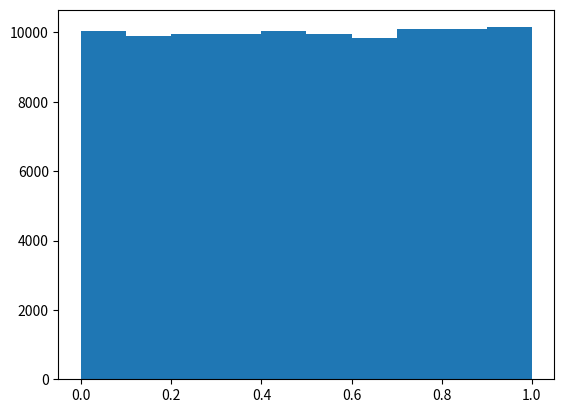

The script that saved this image:
'''
输出一个随机数。
'''
import numpy as np
from matplotlib import pyplot as plt
figure = plt.figure()
# 线性同余法（Xn+1=(aXn+c) mod m）生成（0,1）的100000个随机数
a = 214013
c = 2531011
m = 2**32
x = 1
l = []
count_l =[]
for i in range(100000):
    x = (a*x+c) % m
    l.append(x/m)
    print(x/m)
# 验证生成的伪随机数是否均匀
for i in range(10):
    s = 0
    for j in l:
        if i/10 <= j < (i+1)/10:
            s += 1
    count_l.append(s/100000)
print("处于不同区间的伪随机数频率分别为:")
print(count_l)
plt.hist(np.array(l), bins=10)
figure.show()
print("从列表以及图中可以看出，生成的伪随机数分散较均匀。")
